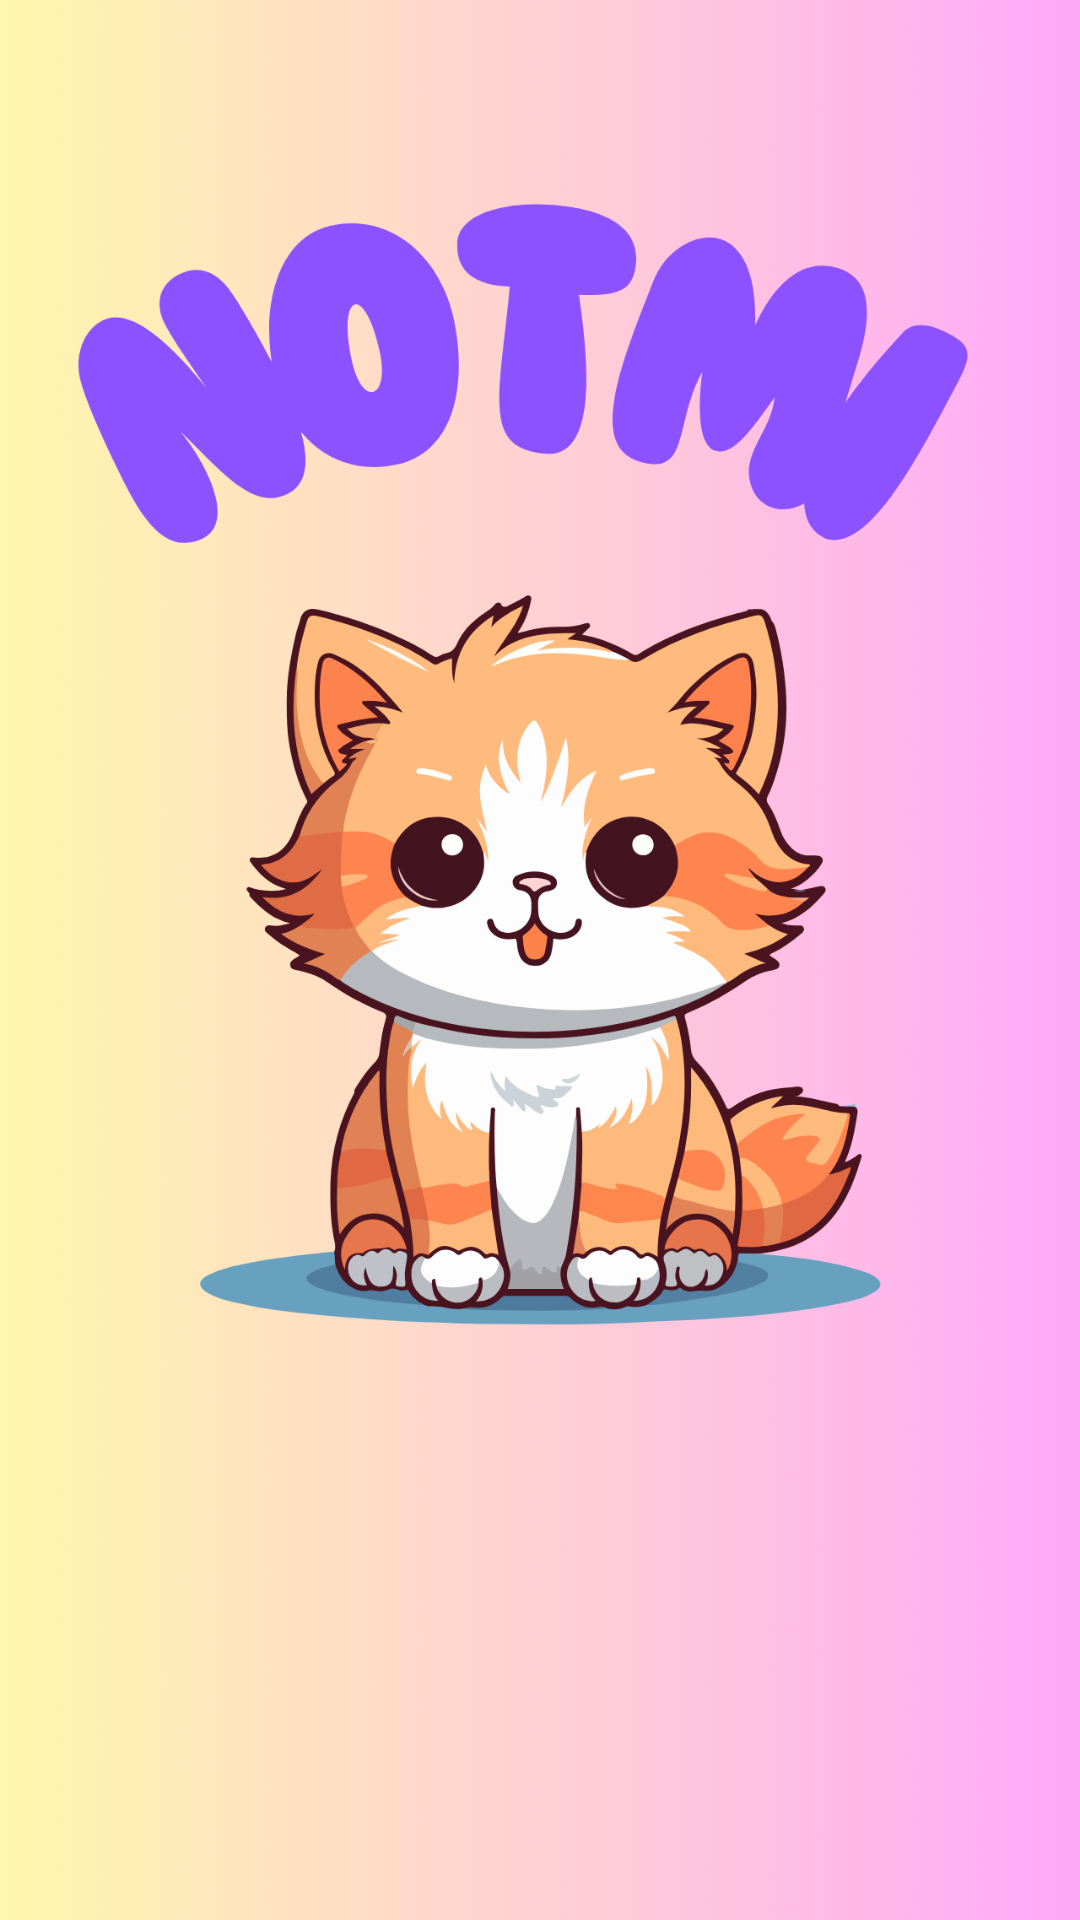

Produce the Android XML layout that renders to this screen, including the resource entries it uses.
<!-- AndroidManifest.xml: application theme Theme.Notmi -->
<!-- res/layout/activity_splash_screen.xml -->
<?xml version="1.0" encoding="utf-8"?>
<androidx.constraintlayout.widget.ConstraintLayout xmlns:android="http://schemas.android.com/apk/res/android"
    xmlns:app="http://schemas.android.com/apk/res-auto"
    xmlns:tools="http://schemas.android.com/tools"
    android:id="@+id/main"
    android:layout_width="match_parent"
    android:layout_height="match_parent"
    android:orientation="horizontal"
    tools:context=".presentation.ui.splashscreen.SplashScreen">

    <ImageView
        android:id="@+id/splashscreen"
        android:layout_width="match_parent"
        android:layout_height="match_parent"
        android:scaleType="centerCrop"
        app:srcCompat="@drawable/splashscreen" />
</androidx.constraintlayout.widget.ConstraintLayout>
<!-- resources referenced by this layout -->
<resources>
  <!-- drawable splashscreen: png bitmap (drawable, 244703 bytes) -->
  <style name="Theme.Notmi" parent="Base.Theme.Notmi" />
  <style name="Base.Theme.Notmi" parent="Theme.Material3.DayNight.NoActionBar">
  
          <item name="android:statusBarColor">@color/ToolbarColor</item>
          
          
          
      </style>
  <color name="ToolbarColor">#967bb6</color>
</resources>
